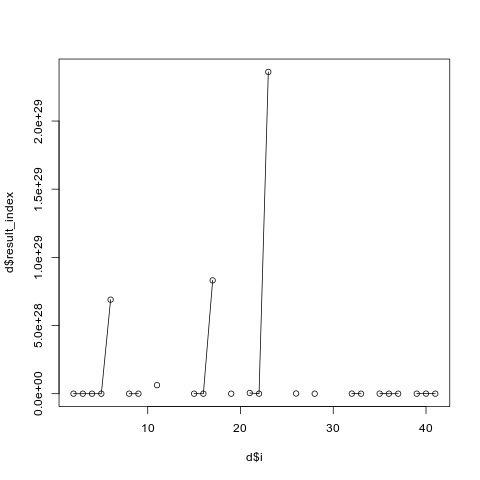

Source data for this figure (header and first rows):
i, result_index
2, 1423
3, 5390
4, 391254
5, 2.54233929234375e+20
6, 6.89694408491567e+28
7, Inf
8, 25297325756
9, 47397423306656923648
10, Inf
11, 6.25775773662992e+27
12, Inf
13, Inf
14, Inf
15, 1206326501742917
16, 1.85165688150835e+20
17, 8.31043714150153e+28
18, Inf
19, 6346905653313218
20, Inf
21, 5.17406513946449e+26
22, 1.0420012526607e+25
23, 2.36018537542666e+29
24, Inf
25, Inf
26, 1.31215194400132e+26
27, Inf
28, 3.40552977621512e+20
29, Inf
30, Inf
31, Inf
32, 5.17495475353187e+25
33, 2.27016244747536e+21
34, Inf
35, 3.85600452720119e+25
36, 5.50704712961393e+20
37, 99251780902774915072
38, Inf
39, 8.85850920312823e+24
40, 5.78597254540362e+25
41, 301379704829888768
